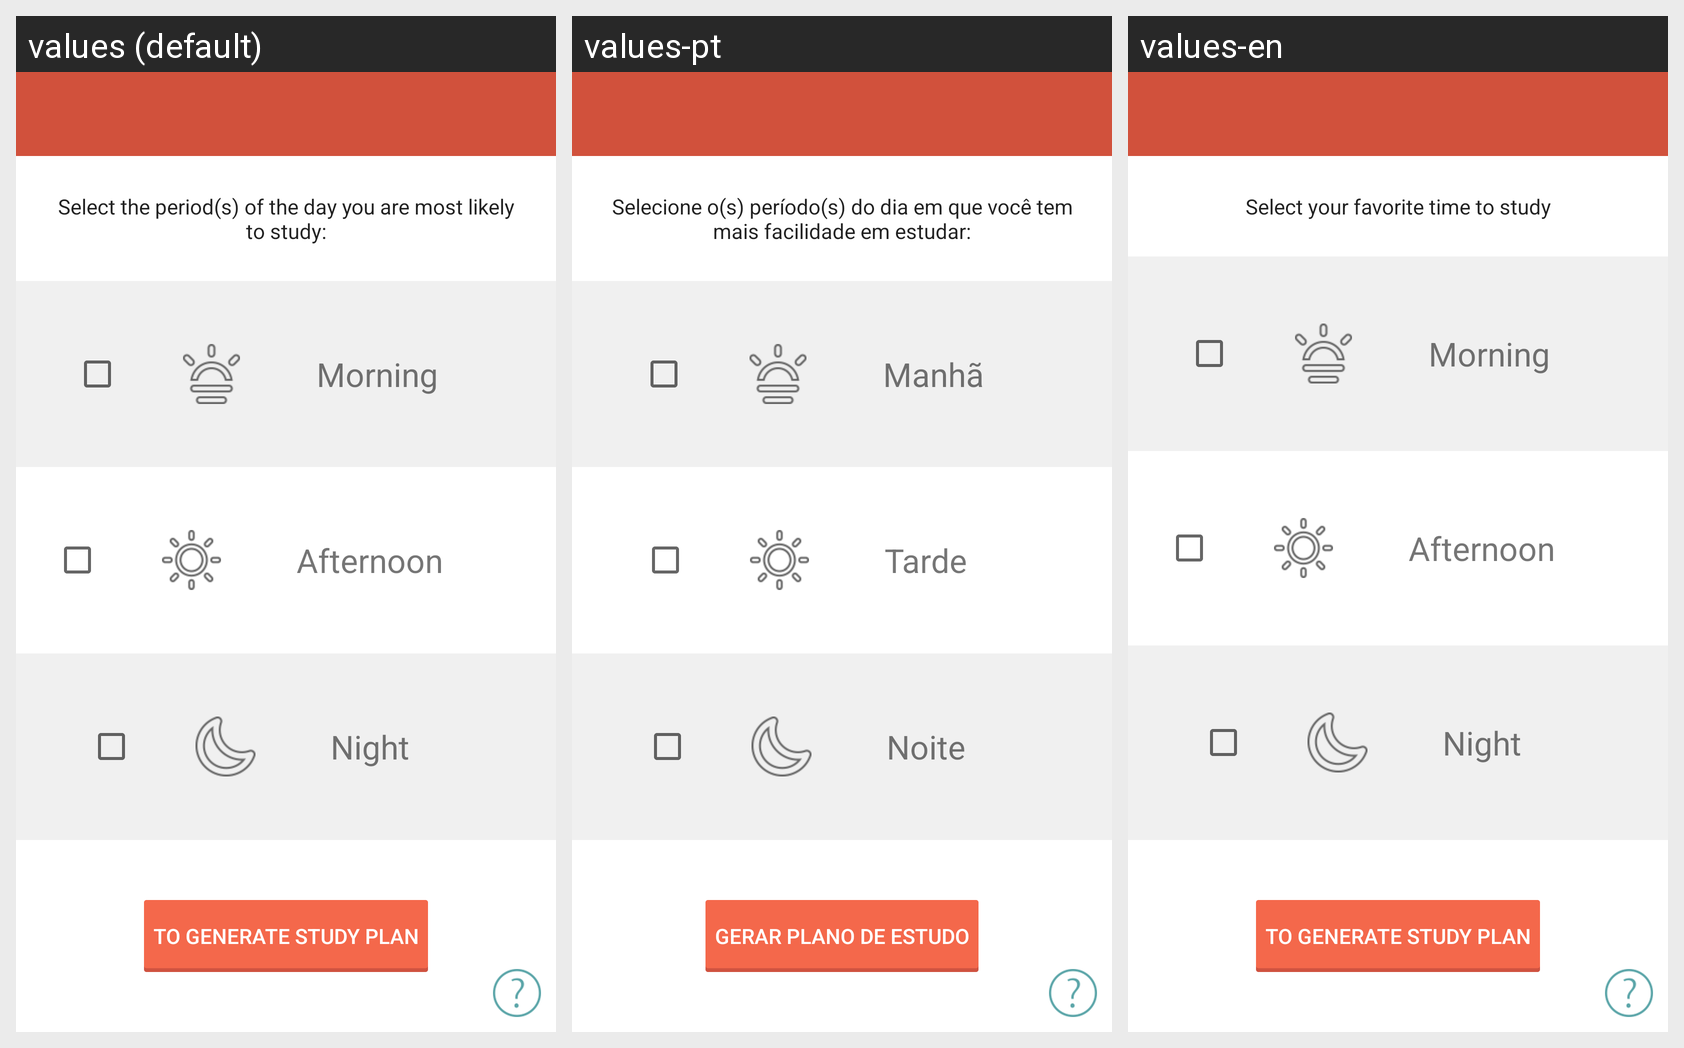

For this localized Android screen grid, give each drawn string resource with its value in every locale shown.
Android screen res/layout/activity_ease_of_learning.xml rendered under 3 locales, left to right: values (default), values-pt, values-en. Device: Nexus 5 (rendered at 1080×1920; each locale shown at half size, 540×960, under a caption strip naming it); theme AppTheme.
Strings drawn on this screen, with the default value and each locale's value (text and hints the layout hard-codes, and strings that could not be matched under every locale, appear in the picture but are not listed):

ease_of_learning_text
  values: Select the period(s) of the day you are most likely to study:
  values-pt: Selecione o(s) período(s) do dia em que você tem mais facilidade em estudar:
  values-en: Select your favorite time to study

morning
  values: Morning
  values-pt: Manhã
  values-en: Morning

afternoon
  values: Afternoon
  values-pt: Tarde
  values-en: Afternoon

night
  values: Night
  values-pt: Noite
  values-en: Night

generate_study_plan
  values: To generate Study Plan
  values-pt: Gerar Plano de Estudo
  values-en: To generate Study Plan
